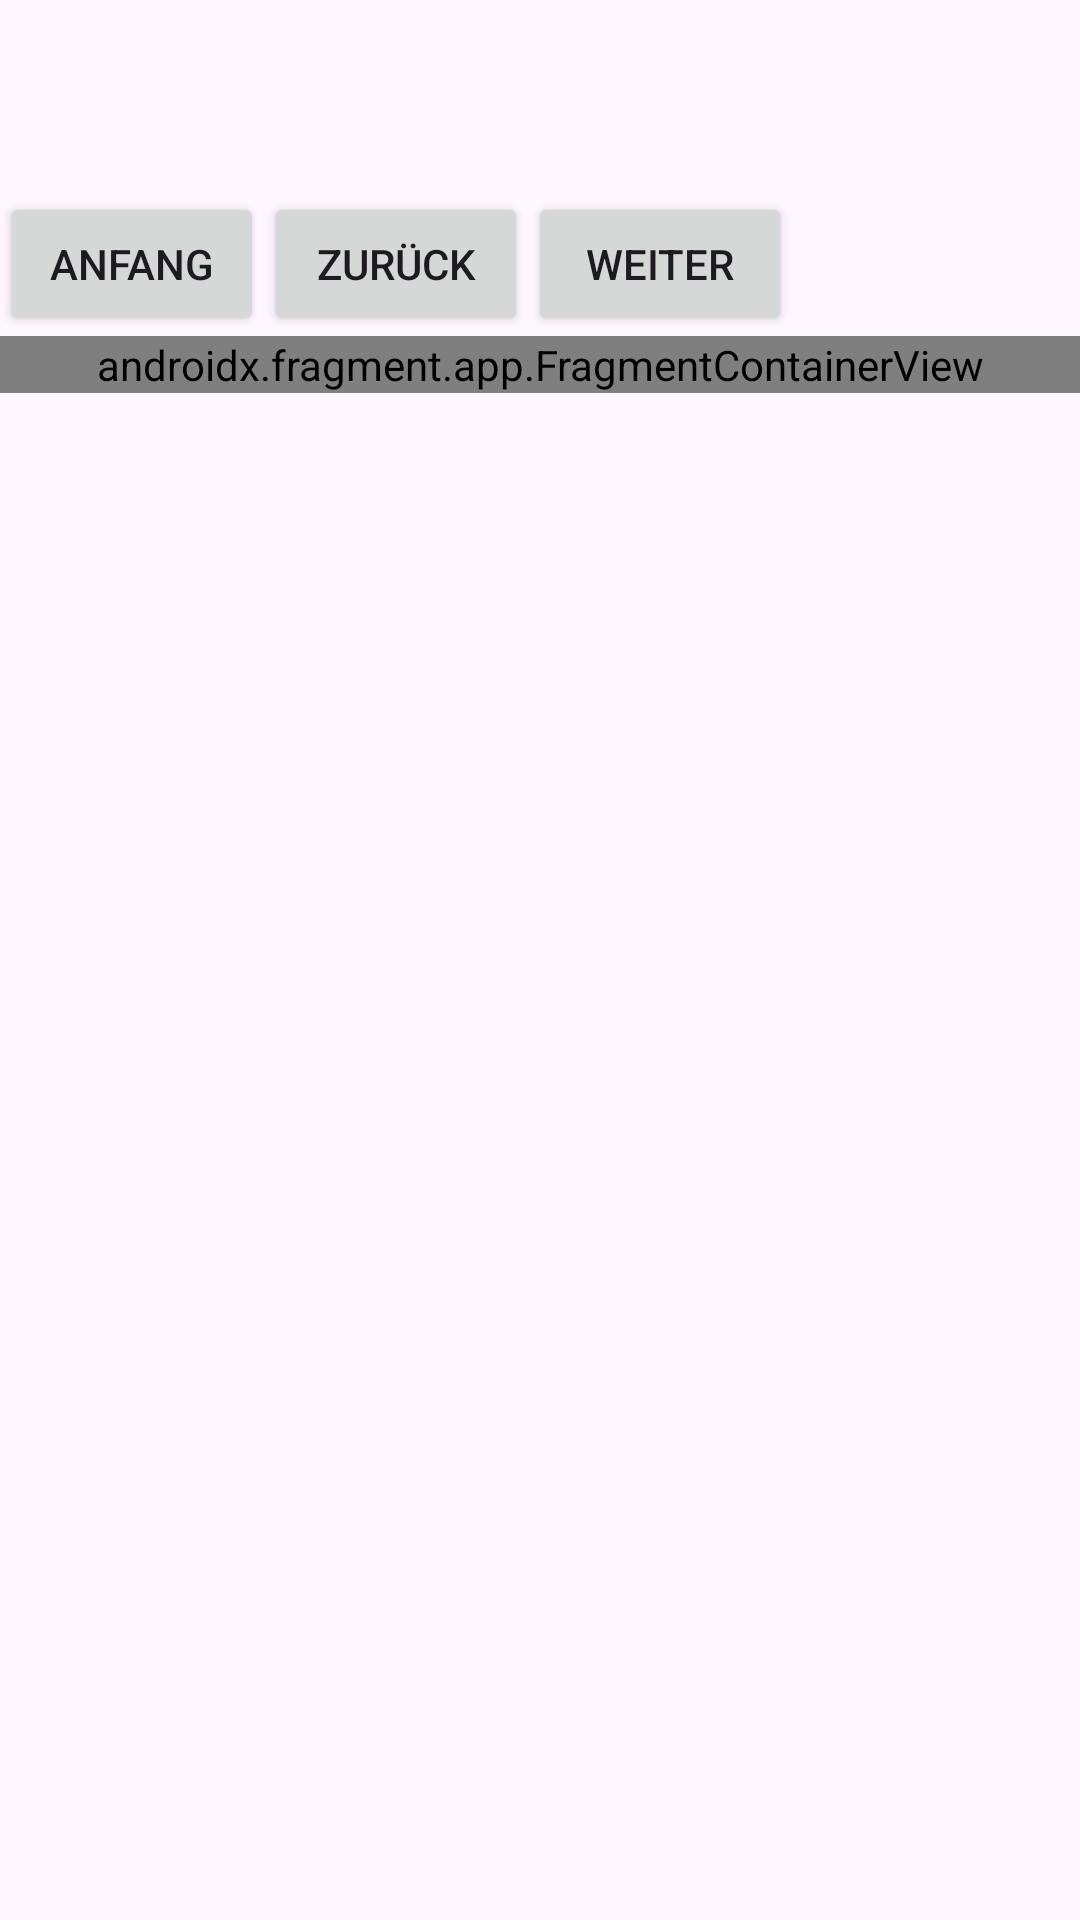

Android layout source for this screen:
<!-- AndroidManifest.xml: application theme Theme.ToBeMobile -->
<!-- res/layout/activity_about_us.xml -->
<?xml version="1.0" encoding="utf-8"?>
<LinearLayout xmlns:android="http://schemas.android.com/apk/res/android"
    xmlns:tools="http://schemas.android.com/tools"
    xmlns:app="http://schemas.android.com/apk/res-auto"
    android:id="@+id/main"
    android:layout_width="match_parent"
    android:layout_height="match_parent"
    android:fitsSystemWindows="true"
    android:orientation="vertical"
    tools:context=".pages.about_us.AboutUsActivity">

    <com.google.android.material.appbar.AppBarLayout
        android:layout_width="match_parent"
        android:layout_height="wrap_content"
        android:fitsSystemWindows="true">

        <com.google.android.material.appbar.MaterialToolbar
            android:id="@+id/toolbar"
            android:layout_width="match_parent"
            android:layout_height="?attr/actionBarSize" />

    </com.google.android.material.appbar.AppBarLayout>


    <LinearLayout
        android:layout_width="wrap_content"
        android:layout_height="wrap_content">

        <Button
            android:id="@+id/button_first"
            android:layout_width="wrap_content"
            android:layout_height="wrap_content"
            android:text="@string/anfang" />

        <Button
            android:id="@+id/button_previous"
            android:layout_width="wrap_content"
            android:layout_height="wrap_content"
            android:text="@string/zur_ck" />

        <Button
            android:id="@+id/button_next"
            android:layout_width="wrap_content"
            android:layout_height="wrap_content"
            android:text="@string/weiter" />
    </LinearLayout>

    <androidx.fragment.app.FragmentContainerView
        app:layout_behavior="@string/appbar_scrolling_view_behavior"
        android:id="@+id/nav_host_fragment_content_main"
        android:name="androidx.navigation.fragment.NavHostFragment"
        android:layout_width="match_parent"
        android:layout_height="wrap_content" />
</LinearLayout>
<!-- resources referenced by this layout -->
<resources>
  <string name="anfang">Anfang</string>
  <string name="weiter">Weiter</string>
  <string name="zur_ck">Zurück</string>
  <style name="Theme.ToBeMobile" parent="Base.Theme.ToBeMobile" />
  <style name="Base.Theme.ToBeMobile" parent="Theme.Material3.DayNight.NoActionBar">
          
          <item name="colorPrimary">@color/red</item>
      </style>
</resources>
